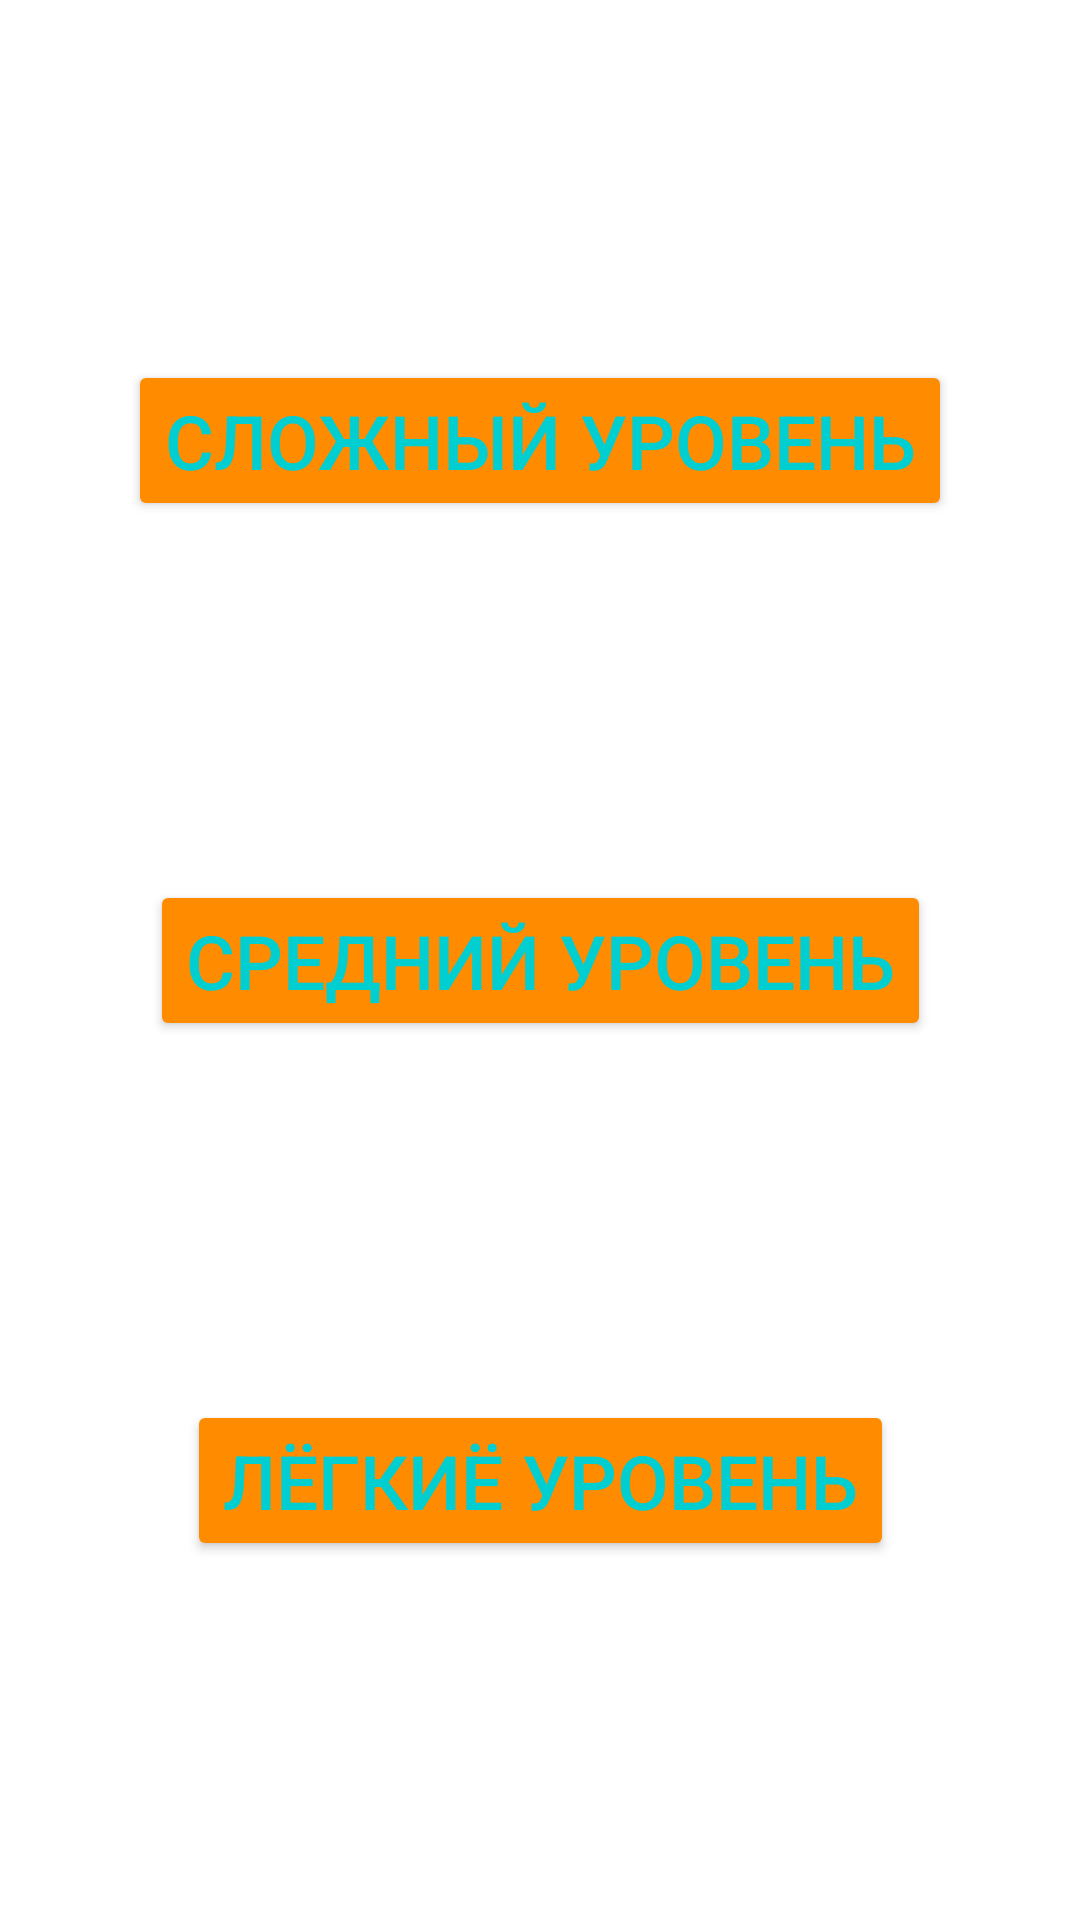

Here is an Android app screen rendered from its layout file. Give the layout XML and the strings, colors and styles it references.
<!-- AndroidManifest.xml: application theme Theme.OurProject -->
<!-- res/layout/activity_uroven1.xml -->
<?xml version="1.0" encoding="utf-8"?>
<androidx.constraintlayout.widget.ConstraintLayout xmlns:android="http://schemas.android.com/apk/res/android"
    xmlns:app="http://schemas.android.com/apk/res-auto"
    xmlns:tools="http://schemas.android.com/tools"
    android:layout_width="match_parent"
    android:background="@drawable/math"
    android:layout_height="match_parent"
    tools:context=".Uroven_1">

    <Button
        android:id="@+id/slodzniy"
        android:layout_width="wrap_content"
        android:layout_height="wrap_content"
        android:text="Cложный уровень"
        android:textSize="25dp"
        android:backgroundTint="#FF8C00"
        app:layout_constraintEnd_toEndOf="parent"
        app:layout_constraintStart_toStartOf="parent"
        app:layout_constraintTop_toTopOf="parent"
        app:layout_constraintBottom_toTopOf="@+id/sredniy"
        android:textColor="#00CED1"/>

    <Button
        android:id="@+id/sredniy"
        android:layout_width="wrap_content"
        android:layout_height="wrap_content"
        android:text="Средний уровень"
        android:textSize="25dp"
        android:backgroundTint="#FF8C00"
        app:layout_constraintEnd_toEndOf="parent"
        app:layout_constraintStart_toStartOf="parent"
        app:layout_constraintTop_toTopOf="parent"
        app:layout_constraintBottom_toBottomOf="parent"
        android:textColor="#00CED1"/>

    <Button
        android:id="@+id/lyokgiy"
        android:layout_width="wrap_content"
        android:layout_height="wrap_content"
        android:text="Лёгкиё уровень"
        android:textSize="25dp"
        android:backgroundTint="#FF8C00"
        app:layout_constraintEnd_toEndOf="parent"
        app:layout_constraintStart_toStartOf="parent"
        app:layout_constraintBottom_toBottomOf="parent"
        app:layout_constraintTop_toBottomOf="@+id/sredniy"
        android:textColor="#00CED1"/>



</androidx.constraintlayout.widget.ConstraintLayout>
<!-- resources referenced by this layout -->
<resources>
  <style name="Theme.OurProject" parent="Theme.MaterialComponents.DayNight.DarkActionBar">
          
          <item name="colorPrimary">@color/purple_500</item>
          <item name="colorPrimaryVariant">@color/purple_700</item>
          <item name="colorOnPrimary">@color/white</item>
          
          <item name="colorSecondary">@color/teal_200</item>
          <item name="colorSecondaryVariant">@color/teal_700</item>
          <item name="colorOnSecondary">@color/black</item>
          
          <item name="android:statusBarColor">?attr/colorPrimaryVariant</item>
          
      </style>
  <!-- not gathered from this repository: default colours our renderer supplied (Android Studio template values) -->
  <color name="purple_500">#FF6200EE</color>
  <color name="purple_700">#FF3700B3</color>
  <color name="teal_200">#FF03DAC5</color>
  <color name="teal_700">#FF018786</color>
  <color name="black">#FF000000</color>
  <color name="white">#FFFFFFFF</color>
</resources>
